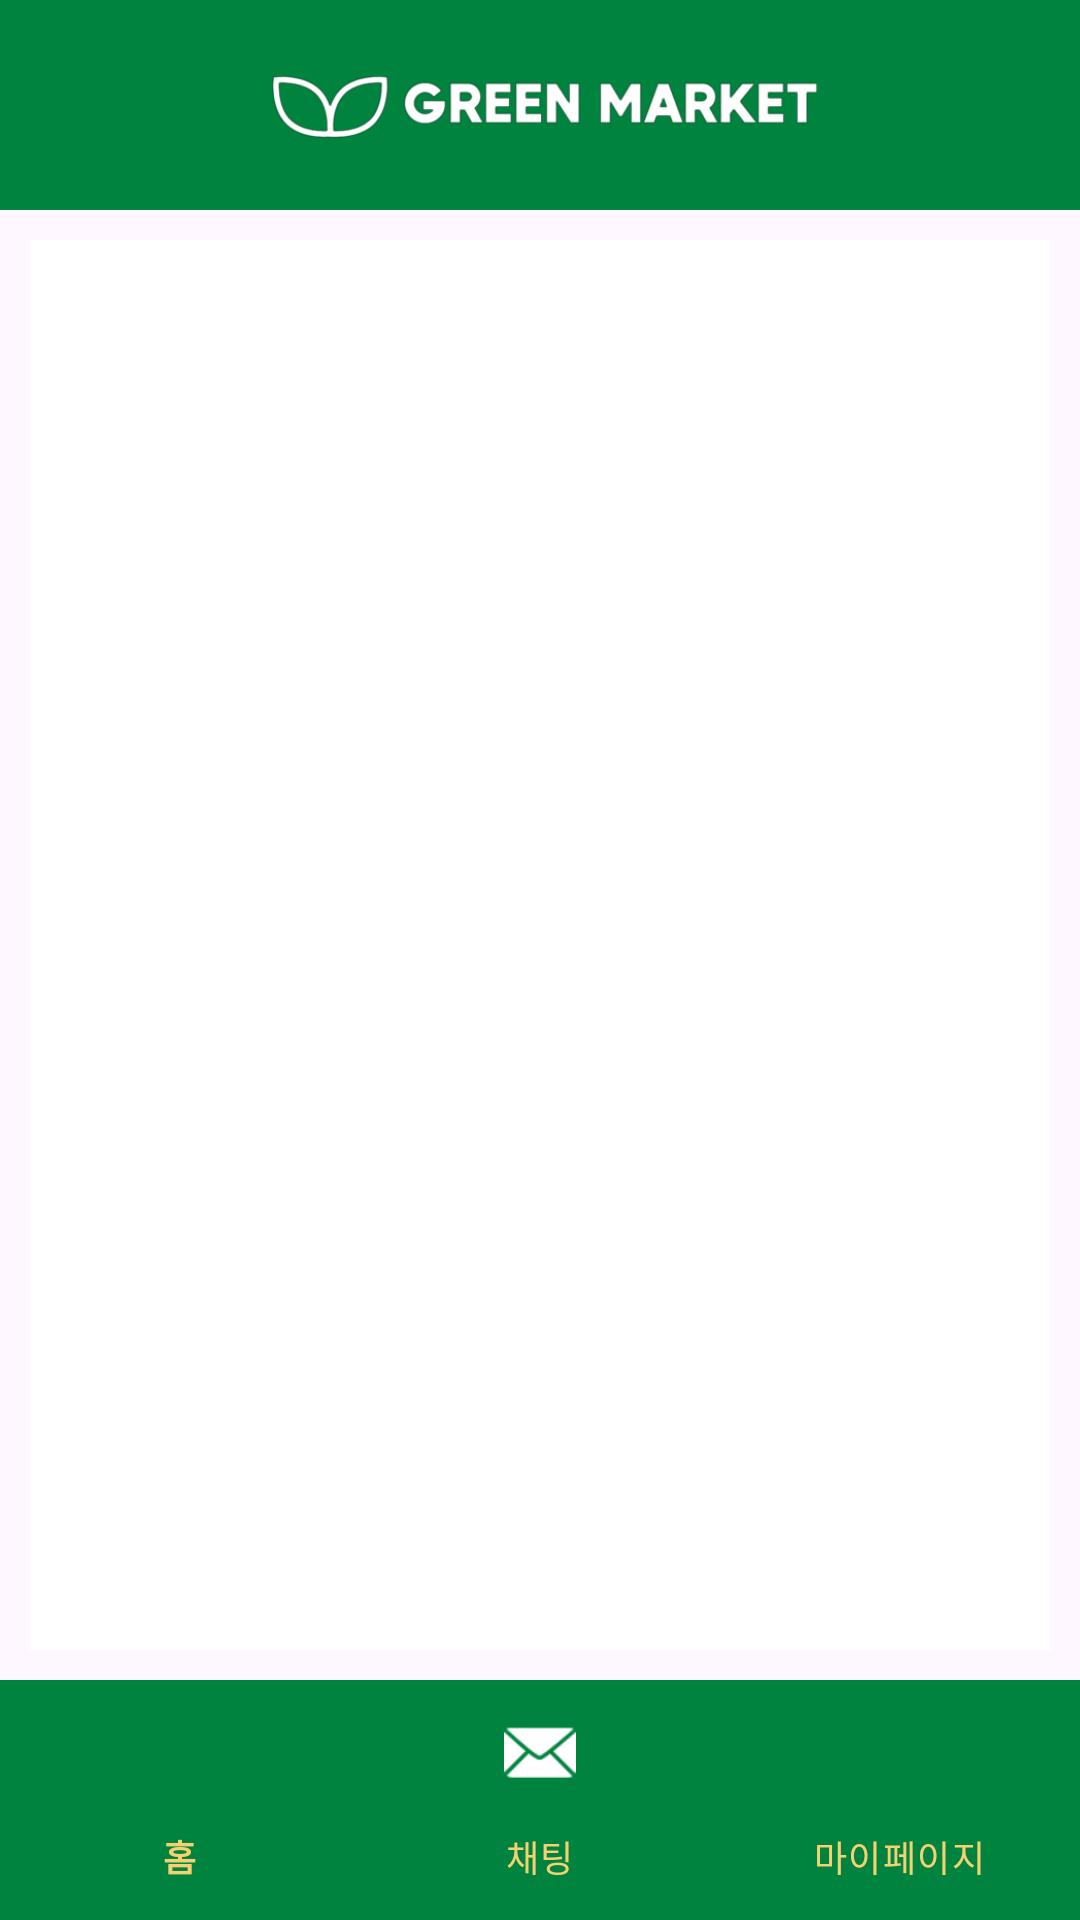

Here is an Android app screen rendered from its layout file. Give the layout XML and the strings, colors and styles it references.
<!-- AndroidManifest.xml: application theme Theme.GreenMarket -->
<!-- res/layout/activity_mypostlist.xml -->
<?xml version="1.0" encoding="utf-8"?>
<RelativeLayout
    xmlns:android="http://schemas.android.com/apk/res/android"
    xmlns:app="http://schemas.android.com/apk/res-auto"
    xmlns:tools="http://schemas.android.com/tools"
    android:id="@+id/parent_layout"
    android:layout_width="match_parent"
    android:layout_height="match_parent">

    <RelativeLayout
        android:id="@+id/header"
        android:layout_width="match_parent"
        android:layout_height="70dp"
        android:layout_alignParentTop="true"
        android:background="#018340">

        <ImageView
            android:layout_width="200dp"
            android:layout_height="100dp"
            android:layout_centerInParent="true"
            android:src="@drawable/_0001"/>
    </RelativeLayout>

    <androidx.recyclerview.widget.RecyclerView
        android:id="@+id/recycler_mypostlist"
        android:layout_width="match_parent"
        android:layout_height="match_parent"
        android:layout_marginStart="10dp"
        android:layout_marginLeft="10dp"
        android:layout_marginTop="10dp"
        android:layout_marginEnd="10dp"
        android:layout_marginRight="10dp"
        android:layout_marginBottom="10dp"
        android:layout_below="@id/header"
        android:layout_above="@id/bottom_menu"
        android:background="#FFFFFF"
        app:spanCount="2"
        app:layoutManager="androidx.recyclerview.widget.GridLayoutManager" />

    <com.google.android.material.bottomnavigation.BottomNavigationView
        android:id="@+id/bottom_menu"
        android:layout_width="match_parent"
        android:layout_height="wrap_content"
        android:layout_alignParentBottom="true"
        android:background="#018340"
        app:itemIconTint="#FFFFFF"
        app:itemTextColor="#f6d170"
        app:labelVisibilityMode="labeled"
        app:menu="@menu/bottom_menu"/>
</RelativeLayout>
<!-- resources referenced by this layout -->
<resources>
  <!-- drawable _0001: png bitmap (drawable, 26091 bytes) -->
  <style name="Theme.GreenMarket" parent="Base.Theme.GreenMarket" />
  <style name="Base.Theme.GreenMarket" parent="Theme.Material3.DayNight.NoActionBar">
          
          
  
  
      </style>
</resources>
